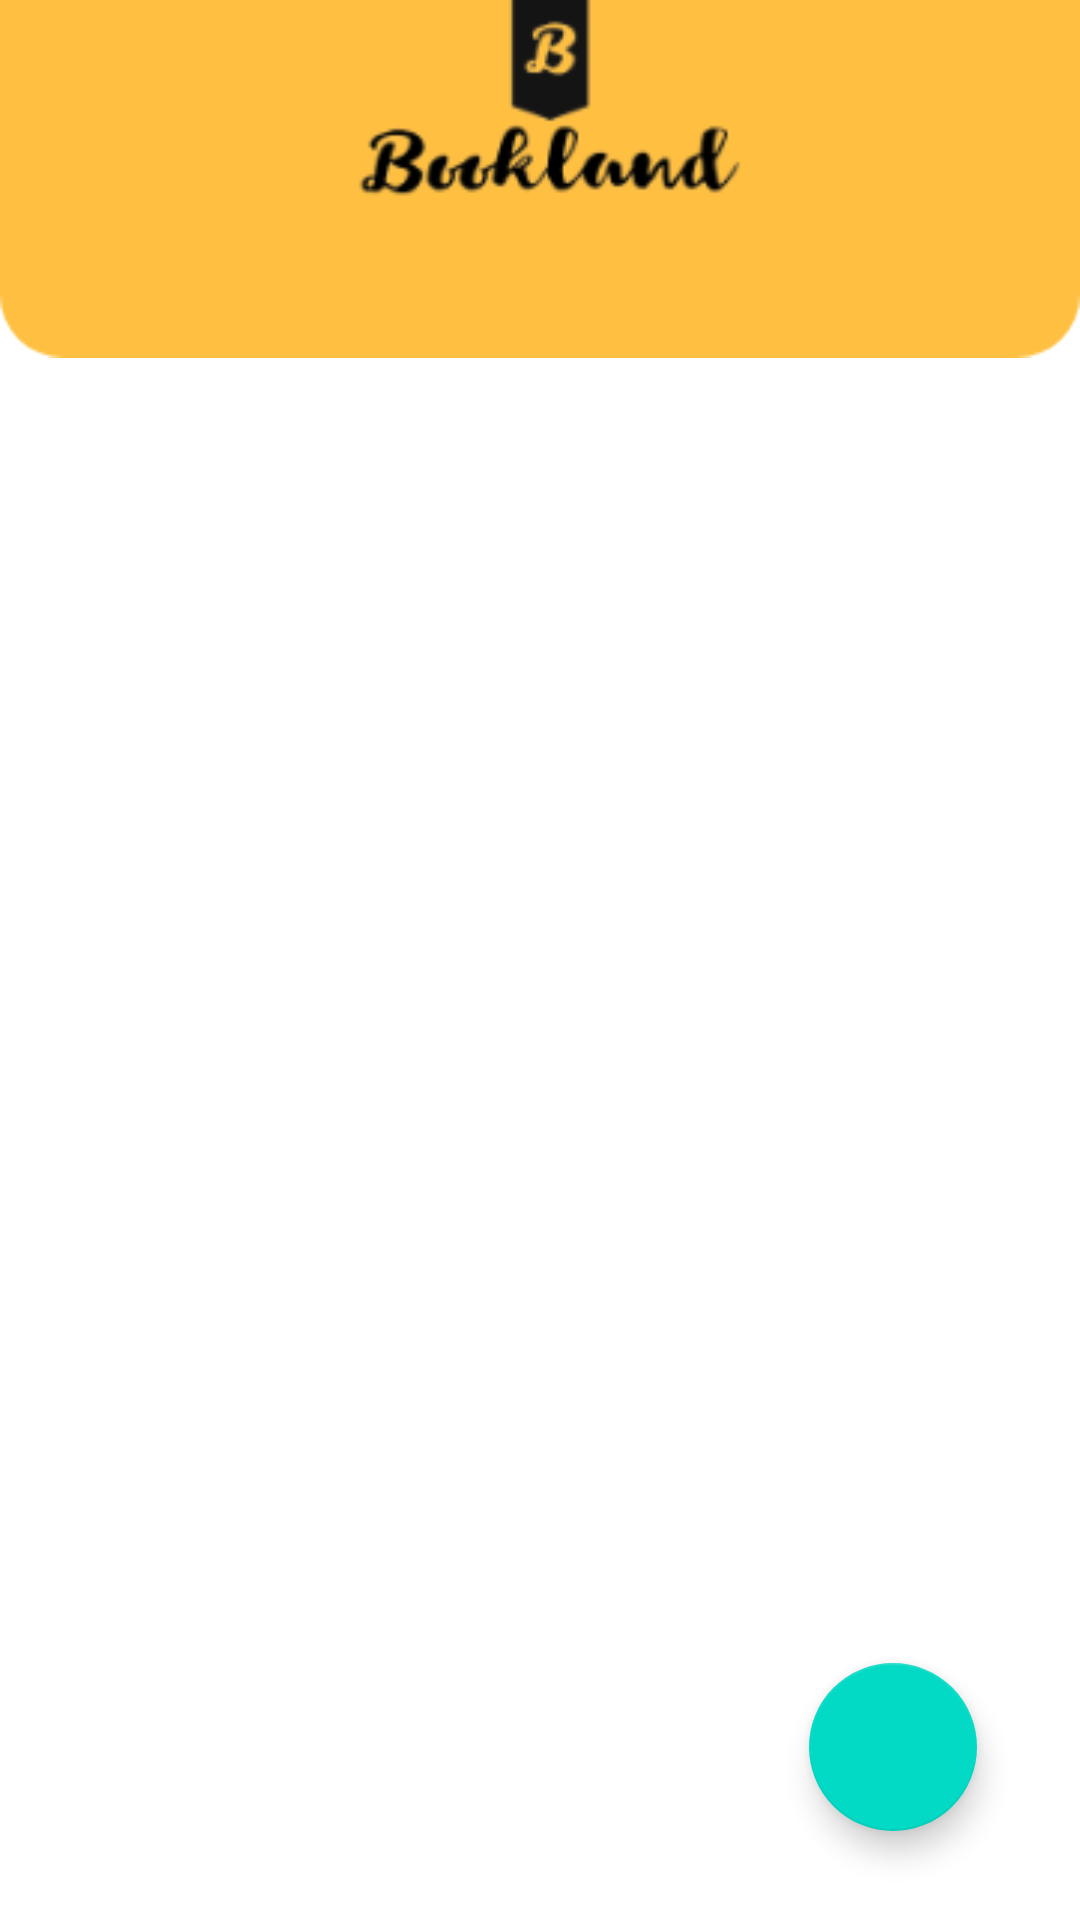

The Android layout XML behind this screen, and the referenced resources:
<!-- AndroidManifest.xml: application theme Theme.MAD_Project_2021 -->
<!-- res/layout/activity_adminviewpage.xml -->
<?xml version="1.0" encoding="utf-8"?>
<androidx.constraintlayout.widget.ConstraintLayout xmlns:android="http://schemas.android.com/apk/res/android"
    xmlns:app="http://schemas.android.com/apk/res-auto"
    xmlns:tools="http://schemas.android.com/tools"
    android:layout_width="match_parent"
    android:layout_height="match_parent"
    tools:context=".adminviewpage">


    <androidx.recyclerview.widget.RecyclerView
        android:id="@+id/rv"
        android:layout_width="409dp"
        android:layout_height="500dp"
        android:layout_marginStart="1dp"
        android:layout_marginLeft="1dp"
        android:layout_marginTop="1dp"
        android:layout_marginEnd="1dp"
        android:layout_marginRight="1dp"
        android:layout_marginBottom="1dp"
        app:layout_constraintBottom_toBottomOf="parent"
        app:layout_constraintEnd_toEndOf="parent"
        app:layout_constraintHorizontal_bias="0.0"
        app:layout_constraintStart_toStartOf="parent"
        app:layout_constraintTop_toTopOf="parent"
        app:layout_constraintVertical_bias="1.0" />

    <ImageView
        android:id="@+id/imageView5"
        android:layout_width="wrap_content"
        android:layout_height="wrap_content"
        android:layout_marginBottom="1dp"
        app:layout_constraintBottom_toTopOf="@+id/rv"
        app:layout_constraintEnd_toEndOf="parent"
        app:layout_constraintHorizontal_bias="1.0"
        app:layout_constraintStart_toStartOf="parent"
        app:srcCompat="@drawable/rectangle_43" />

    <ImageView
        android:id="@+id/imageView7"
        android:layout_width="wrap_content"
        android:layout_height="wrap_content"
        android:layout_marginBottom="564dp"
        app:layout_constraintBottom_toBottomOf="parent"
        app:layout_constraintEnd_toEndOf="parent"
        app:layout_constraintHorizontal_bias="0.498"
        app:layout_constraintStart_toStartOf="parent"
        app:srcCompat="@drawable/logo_3_removebg_preview" />

    <com.google.android.material.floatingactionbutton.FloatingActionButton
        android:id="@+id/floatingActionButton4"
        android:layout_width="wrap_content"
        android:layout_height="wrap_content"
        android:clickable="true"
        app:layout_constraintBottom_toBottomOf="parent"
        app:layout_constraintEnd_toEndOf="parent"
        app:layout_constraintHorizontal_bias="0.887"
        app:layout_constraintStart_toStartOf="parent"
        app:layout_constraintTop_toTopOf="parent"
        app:layout_constraintVertical_bias="0.949"
        app:srcCompat="@drawable/add_1" />


</androidx.constraintlayout.widget.ConstraintLayout>
<!-- resources referenced by this layout -->
<resources>
  <!-- drawable logo_3_removebg_preview: png bitmap (drawable, 8016 bytes) -->
  <!-- drawable rectangle_43: png bitmap (drawable, 3937 bytes) -->
  <style name="Theme.MAD_Project_2021" parent="Theme.MaterialComponents.DayNight.DarkActionBar">
          
          <item name="colorPrimary">@color/purple_500</item>
          <item name="colorPrimaryVariant">@color/purple_700</item>
          <item name="colorOnPrimary">@color/white</item>
          
          <item name="colorSecondary">@color/teal_200</item>
          <item name="colorSecondaryVariant">@color/teal_700</item>
          <item name="colorOnSecondary">@color/black</item>
          
          <item name="android:statusBarColor" tools:targetApi="l">?attr/colorPrimaryVariant</item>
          
      </style>
  <!-- not gathered from this repository: default colours our renderer supplied (Android Studio template values) -->
  <color name="purple_500">#FF6200EE</color>
  <color name="purple_700">#FF3700B3</color>
  <color name="teal_200">#FF03DAC5</color>
  <color name="teal_700">#FF018786</color>
  <color name="black">#FF000000</color>
  <color name="white">#FFFFFFFF</color>
</resources>
